Dataset: Iris_data (GitHub, YukiemiSr/BUAA-ML). Classes: setosa, versicolour, virginica.

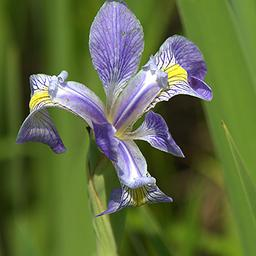
Label: versicolour

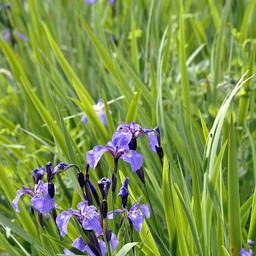
Label: setosa

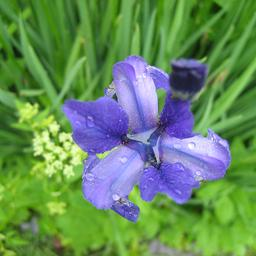
Label: versicolour

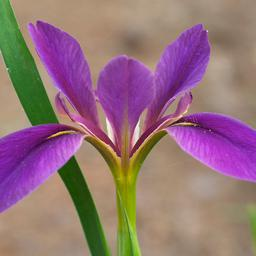
Label: virginica

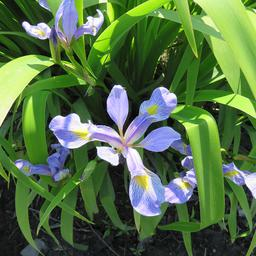
Label: versicolour

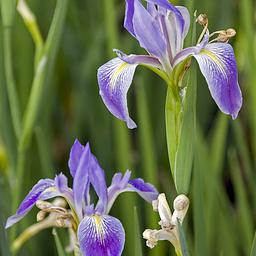
Label: versicolour
